Image classification data set "test-categorical" (igonzalezespi/TFG on GitHub). Class labels (4): altogrado, ascus, bajogrado, benign.

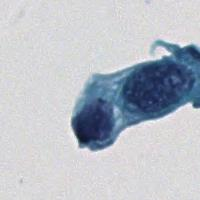
Label: ascus

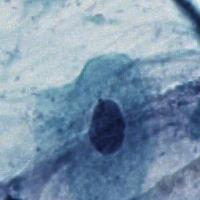
Label: ascus

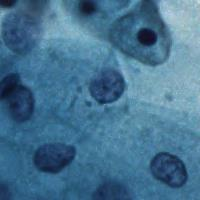
Label: benign

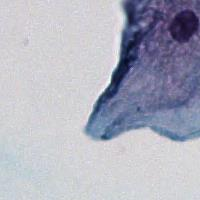
Label: benign

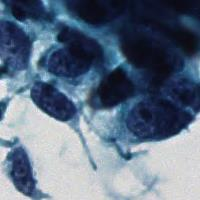
Label: altogrado

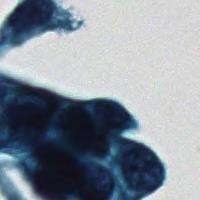
Label: altogrado
